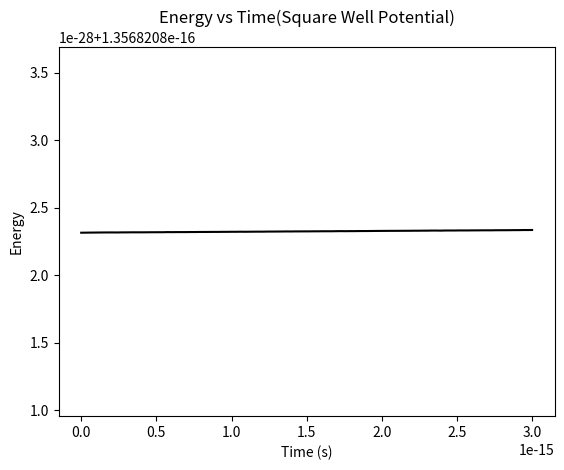
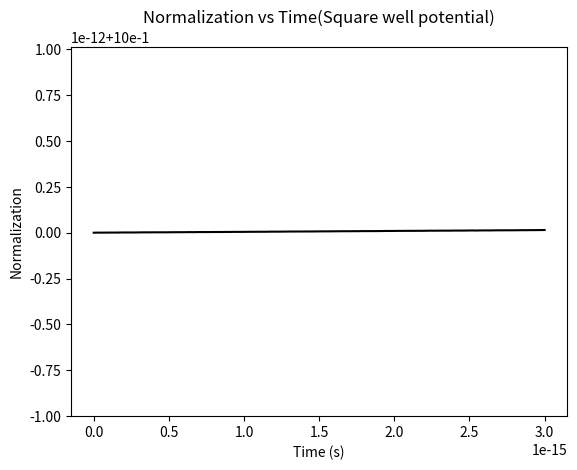

These figures' Python source, in order: (Note: this script raises an exception after producing the figures.)
# -*- coding: utf-8 -*-
"""
Created on Wed Nov 18 15:21:39 2020

[redacted]
"""

import numpy as np
import matplotlib.pyplot as plt
from matplotlib.animation import FuncAnimation

#pseudocode
#(step 1):assign constants in the problem
#(step 2):discretize TDSE in space/time arrays and create Hamiltonian array
#(step 3): implement CN scheme and solve the linear SOE
#(step 4): compute energy, normalization and expected position and plot results


def expval(op, psi): #expectation value
    '''iINPUT: operator,wavefunction
        OUTPUT: dot product of wavefunction and matrix multiplication
            of (op,psi)'''
    return np.real(np.vdot(psi, np.matmul(op, psi)))

def normalized(psi): #normalization
    '''INPUT:wavefunction
        OUTPUT:normalized wavefunction'''
    n = np.size(psi)
    psi_sq = expval(np.eye(n), psi)
    return psi/np.sqrt(psi_sq)

def animate(T,X,Y,Yname,figname): #animation
    '''INPUT:total time, X axis, Y axis, Y axis label, name of figure
        OUTPUT: animation of wavefunction'''
    plt.style.use('seaborn-pastel')
    
    xmin = np.min(X)
    xmax = np.max(X)
    xlim = (xmin,xmax)
    
    ymin = np.min(Y)
    ymax = np.max(Y)
    ylim = (ymin,ymax)
    
    fig = plt.figure()
    ax = plt.axes(xlim=xlim, ylim=ylim)
    plt.xlabel('Position (m)')
    plt.ylabel(Yname)
    
    line, = ax.plot([], [], lw=3)
    
    def init():
        line.set_data([], [])
        return line,
    def animate(i):
        line.set_data(X, Y[i,:])
        plt.title(r'%s at t = %.2E'%(Yname, T[i]))
        return line,
    
    anim = FuncAnimation(fig, animate, init_func=init,
                                   frames=len(T), interval=20, blit=True)
    
    
    anim.save(r'%s.gif'%(figname), writer='pillow')

#Time-dependent Schrodinger equation with Crank-Nicholson

#Q1a. square well potential

L=1*10**-8 #width of well in meters
m=9.109*10**-31 #mass of electron in kg
h_bar=6.626*10**-34 #Planks constant

τ0=1*10**-18 #seconds
N0 = 3000 #number of time steps
T = N0*τ0 #total time
N = 100
τ=T/N #time step 

P = 128 #grid spacing
a=L/P #step size
#print(a)

#initial condition
σ=L/25
κ=500/L
x_0=L/5
Ψ_0=14142.13562

def psi_0(x):
    return Ψ_0*np.exp(-(x-x_0)**2/(4*σ**2) +1j*κ*x)

#TDSE spatial discretization
x_p=np.linspace(-L/2,L/2,P+1)
#print(np.size(x_p))
psi=np.array(list(map(psi_0,x_p)),complex)
psi[0]=psi[P]=0

Psi = normalized(psi[1:P])
X = x_p[1:P]

def V(X): #square well potential
    return 0*X

def H(V, X):
    #Hamiltonian matrix
    A = -h_bar**2/(2*m*a**2)
    B_p = V(X)-2*A #V(x)=0 in square well
    
    return np.diag(B_p) + A*np.eye(P-1,k=1) + A*np.eye(P-1,k=-1)

H_D = H(V, X)
#print(H_D)

#main loop for CN
I=np.eye(P-1) #rank-n Identity matrix

T=np.linspace(0,T,N)
PsiVsT = np.zeros([N, P-1], dtype=complex)
EnergyVsT = np.zeros([N])
NormVsT = np.zeros([N])
PsiVsT[0] = Psi

R_mat=(I - 1j*τ/(2*h_bar)*H_D)
L_mat=(I + 1j*τ/(2*h_bar)*H_D)

for n in range(N-1):
    v = np.matmul(R_mat,PsiVsT[n]) #v=RΨ^n
    PsiNew = np.linalg.solve(L_mat,v) #LΨ^(n+1)=v             
    PsiVsT[n+1] = PsiNew

for n in range(N):
    EnergyVsT[n] = expval(H_D, PsiVsT[n])
    NormVsT[n] = expval(I, PsiVsT[n])

#plots/animations
plt.figure()
plt.plot(T, EnergyVsT, 'k')
plt.xlabel('Time (s)')
plt.ylabel('Energy')
plt.title('Energy vs Time(Square Well Potential)')
plt.savefig('EnergyVsTimeQ1a')

plt.figure()
plt.plot(T, NormVsT, 'k')
plt.xlabel('Time (s)')
plt.ylabel('Normalization')
plt.title('Normalization vs Time(Square well potential)')
plt.savefig('NormVsTimeQ1a')

#q1.b. 
animate(T, X, np.real(np.conj(PsiVsT)*PsiVsT), r'Probability Density $|\psi|^2$', 'ProbDensQ1c')



#Q1.c using harmonic oscillator potential 

ω=3*10**15
N0 = 4000
T = N0*τ0

def V_h(X): #harmonic oscillator potential function
    return 0.5*m*ω**2*X**2

def H(V, X):
    #Hamiltonian matrix
    A = -h_bar**2/(2*m*a**2)
    B_p = V_h(X)-2*A #V(x)=0 in square well
    
    return np.diag(B_p) + A*np.eye(P-1,k=1) + A*np.eye(P-1,k=-1)

H_D = H(V, X)

#main loop for CN
I=np.eye(P-1) #rank-n Identity matrix

T=np.linspace(0,T,N)
PsiVsT = np.zeros([N, P-1], dtype=complex)
EnergyVsT = np.zeros([N])
NormVsT = np.zeros([N])
PsiVsT[0] = Psi

R_mat=(I - 1j*τ/(2*h_bar)*H_D)
L_mat=(I + 1j*τ/(2*h_bar)*H_D)

for n in range(N-1):
    v = np.matmul(R_mat,PsiVsT[n]) #v=RΨ^n
    PsiNew = np.linalg.solve(L_mat,v) #LΨ^(n+1)=v             
    PsiVsT[n+1] = PsiNew

for n in range(N):
    EnergyVsT[n] = expval(H_D, PsiVsT[n])
    NormVsT[n] = expval(I, PsiVsT[n])

#plots/animations
plt.figure()
plt.plot(T, EnergyVsT, 'k')
plt.xlabel('Time (s)')
plt.ylabel('Energy')
plt.title('Energy vs Time(harmonic oscillator)')
plt.savefig('EnergyVsTimeQ1c')

plt.figure()
plt.plot(T, NormVsT, 'k')
plt.xlabel('Time (s)')
plt.ylabel('Normalization')
plt.title('Normalization vs Time(harmonic oscillator)')
plt.savefig('NormVsTimeQ1c')

animate(T, X, np.real(np.conj(PsiVsT)*PsiVsT), r'Probability Density $|\psi|^2$', 'ProbDensQ1c')

#Q1d. using Double well potential

N0 = 6000
T = N0*τ0
V_0=6*10**-17
x_0=L/3
x_1=L/4

def V_d(X): #double well potential
    return V_0*(X**2/x_1**2 -1)**2

def H(V, X):
    #Hamiltonian matrix
    A = -h_bar**2/(2*m*a**2)
    B_p = V_d(X)-2*A #V(x)=0 in square well
    
    return np.diag(B_p) + A*np.eye(P-1,k=1) + A*np.eye(P-1,k=-1)

H_D = H(V, X)

#main loop for CN
I=np.eye(P-1) #rank-n Identity matrix

T=np.linspace(0,T,N)
PsiVsT = np.zeros([N, P-1], dtype=complex)
EnergyVsT = np.zeros([N])
NormVsT = np.zeros([N])
PsiVsT[0] = Psi

R_mat=(I - 1j*τ/(2*h_bar)*H_D)
L_mat=(I + 1j*τ/(2*h_bar)*H_D)

for n in range(N-1):
    v = np.matmul(R_mat,PsiVsT[n]) #v=RΨ^n
    PsiNew = np.linalg.solve(L_mat,v) #LΨ^(n+1)=v             
    PsiVsT[n+1] = PsiNew

for n in range(N):
    EnergyVsT[n] = expval(H_D, PsiVsT[n])
    NormVsT[n] = expval(I, PsiVsT[n])

#plots/animations
plt.figure()
plt.plot(T, EnergyVsT, 'k')
plt.xlabel('Time (s)')
plt.ylabel('Energy')
plt.title('Energy vs Time(double-well potential)')
plt.savefig('EnergyVsTimeQ1d')

plt.figure()
plt.plot(T, NormVsT, 'k')
plt.xlabel('Time (s)')
plt.ylabel('Normalization')
plt.title('Normalization vs Time(double-well potential)')
plt.savefig('NormVsTimeQd')

animate(T, X, np.real(np.conj(PsiVsT)*PsiVsT), r'Probability Density $|\psi|^2$', 'ProbDensQ1d')